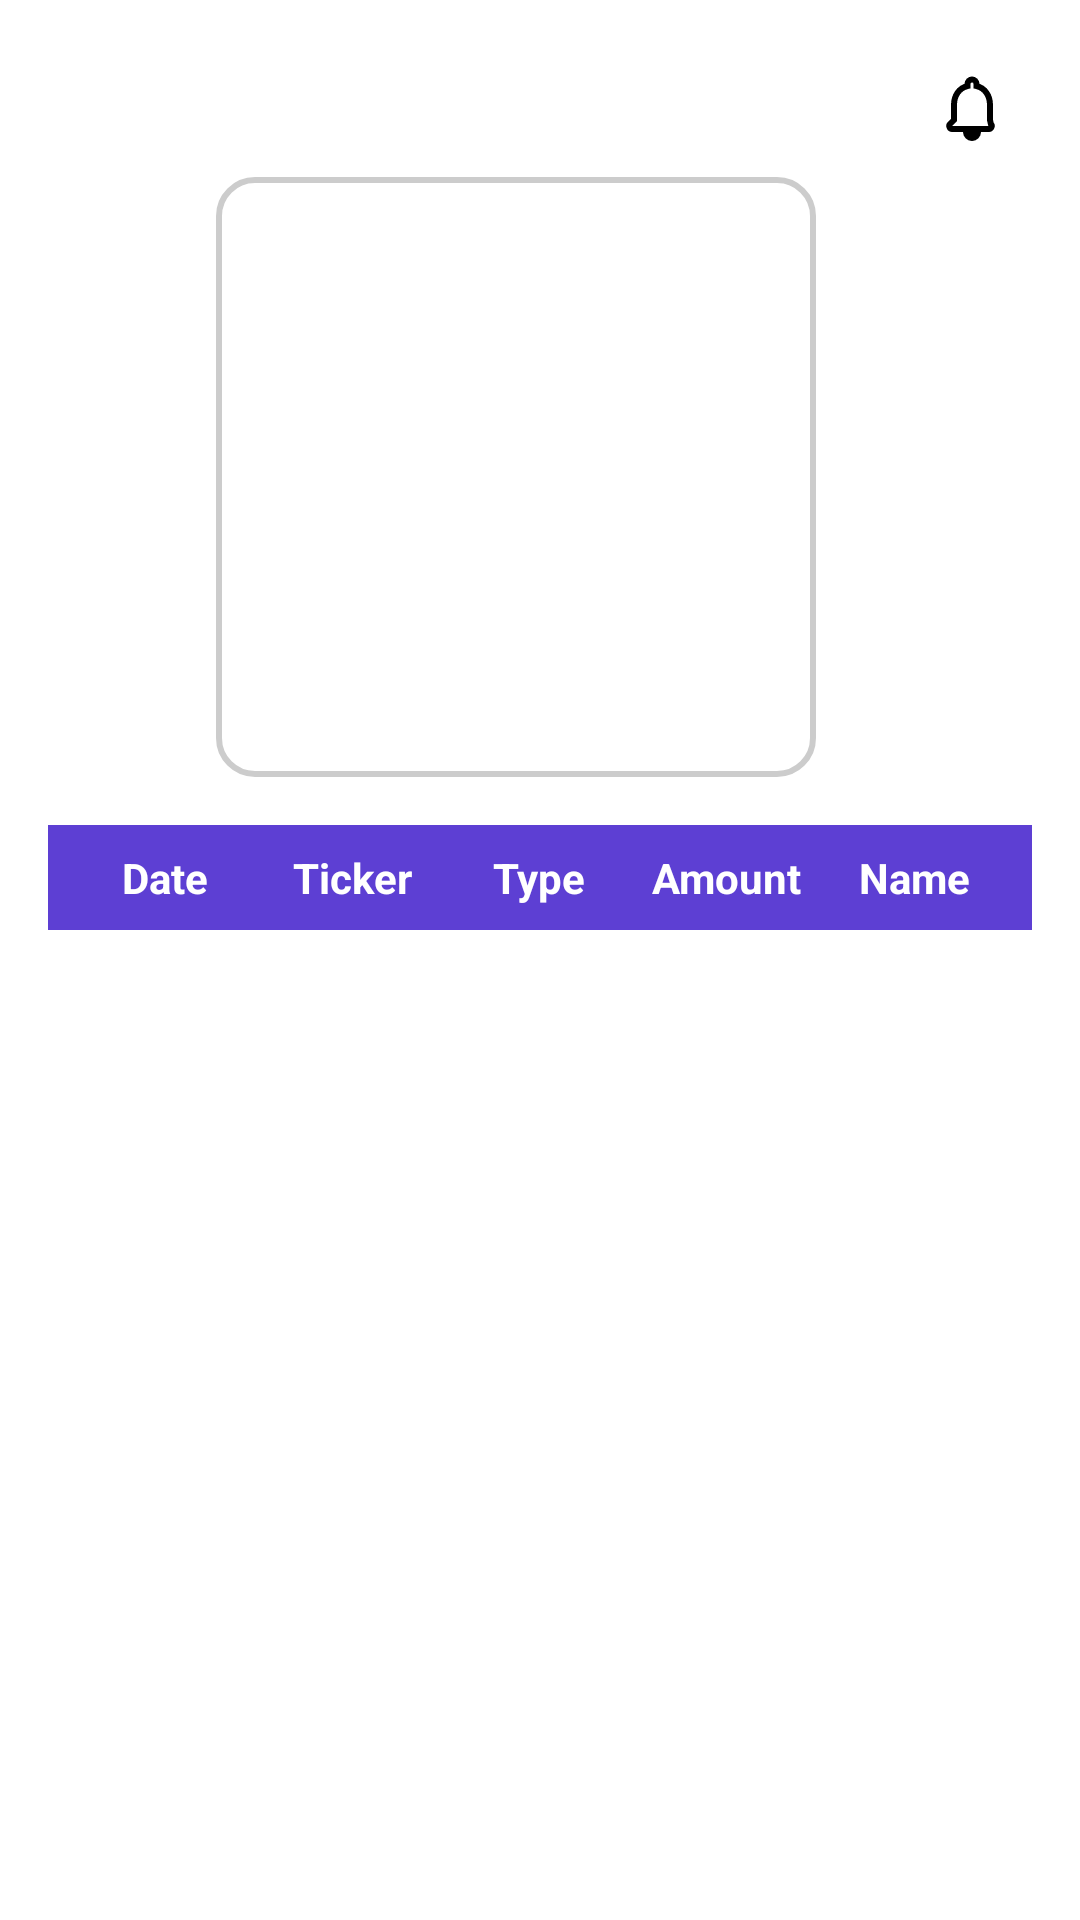

Write the Android layout XML for this screen, with the resource values it uses.
<!-- AndroidManifest.xml: application theme Theme.Stalk -->
<!-- res/layout/fragment_politician.xml -->
<?xml version="1.0" encoding="utf-8"?>
<ScrollView xmlns:android="http://schemas.android.com/apk/res/android"
    xmlns:app="http://schemas.android.com/apk/res-auto"
    xmlns:tools="http://schemas.android.com/tools"
    android:layout_width="match_parent"
    android:layout_height="match_parent"
    tools:context=".ui.politician.PoliticianFragment"
    android:padding="16dp">

    <androidx.constraintlayout.widget.ConstraintLayout
        android:layout_width="match_parent"
        android:layout_height="wrap_content">

        <TextView
            android:id="@+id/textViewPoliticianName"
            android:layout_width="0dp"
            android:layout_height="wrap_content"
            android:textSize="20sp"
            android:textStyle="bold"
            app:layout_constraintTop_toTopOf="parent"
            app:layout_constraintStart_toStartOf="parent"
            app:layout_constraintEnd_toEndOf="parent"
            app:layout_constraintHorizontal_bias="0.5"
            app:layout_constraintVertical_bias="0.0" />

        <ImageView
            android:id="@+id/politician_picture"
            android:layout_width="200dp"
            android:layout_height="200dp"
            android:layout_marginTop="16dp"
            android:layout_marginEnd="16dp"
            android:padding="8dp"
            android:background="@drawable/image_background"
            android:scaleType="centerCrop"
            app:layout_constraintEnd_toEndOf="parent"
            app:layout_constraintStart_toStartOf="parent"
            app:layout_constraintTop_toBottomOf="@id/textViewPoliticianName" />

        <ImageButton
            android:id="@+id/notification_bell"
            android:layout_width="wrap_content"
            android:layout_height="wrap_content"
            android:background="?android:attr/selectableItemBackground"
            android:contentDescription="@string/title_notifications"
            android:padding="8dp"
            android:src="@drawable/ic_bell_off"
            app:layout_constraintEnd_toEndOf="parent"
            app:layout_constraintTop_toTopOf="parent" />

        
        <LinearLayout
            android:id="@+id/columnHeaders"
            android:layout_width="0dp"
            android:layout_height="wrap_content"
            android:layout_marginTop="16dp"
            android:orientation="horizontal"
            android:padding="8dp"
            android:background="#5D3FD3"
            app:layout_constraintTop_toBottomOf="@id/politician_picture"
            app:layout_constraintStart_toStartOf="parent"
            app:layout_constraintEnd_toEndOf="parent">

            <TextView
                android:layout_width="0dp"
                android:layout_height="wrap_content"
                android:layout_weight="1"
                android:text="@string/date"
                android:textColor="@color/white"
                android:textStyle="bold"
                android:gravity="center" />

            <TextView
                android:layout_width="0dp"
                android:layout_height="wrap_content"
                android:layout_weight="1"
                android:text="@string/ticker"
                android:textColor="@color/white"
                android:textStyle="bold"
                android:gravity="center" />

            <TextView
                android:layout_width="0dp"
                android:layout_height="wrap_content"
                android:layout_weight="1"
                android:text="@string/type"
                android:textColor="@color/white"
                android:textStyle="bold"
                android:gravity="center" />

            <TextView
                android:layout_width="0dp"
                android:layout_height="wrap_content"
                android:layout_weight="1"
                android:text="@string/amount"
                android:textColor="@color/white"
                android:textStyle="bold"
                android:gravity="center" />

            <TextView
                android:layout_width="0dp"
                android:layout_height="wrap_content"
                android:layout_weight="1"
                android:text="@string/name"
                android:textColor="@color/white"
                android:textStyle="bold"
                android:gravity="center" />
        </LinearLayout>

        <androidx.recyclerview.widget.RecyclerView
            android:id="@+id/trade_history_recyclerview"
            android:layout_width="0dp"
            android:layout_height="wrap_content"
            app:layout_constraintTop_toBottomOf="@id/columnHeaders"
            app:layout_constraintStart_toStartOf="parent"
            app:layout_constraintEnd_toEndOf="parent"
            app:layout_constraintBottom_toBottomOf="parent"
            android:layout_marginTop="8dp"/>
    </androidx.constraintlayout.widget.ConstraintLayout>
</ScrollView>
<!-- resources referenced by this layout -->
<resources>
  <color name="white">#FFFFFFFF</color>
  <!-- drawable ic_bell_off (drawable) -->
  <vector xmlns:android="http://schemas.android.com/apk/res/android"
      android:width="24dp"
      android:height="24dp"
      android:viewportWidth="24"
      android:viewportHeight="24">
      <path
          android:fillColor="@android:color/transparent"
          android:strokeColor="#000000"
          android:strokeWidth="2"
          android:pathData="M12,22c1.1,0 2,-0.9 2,-2h-4c0,1.1 0.9,2 2,2zm6,-6v-5c0,-3.07 -1.63,-5.64 -4.5,-6.32V4c0,-0.83 -0.67,-1.5 -1.5,-1.5S10.5,3.17 10.5,4v0.68C7.63,5.36 6,7.92 6,11v5l-1.29,1.29c-0.63,0.63 -0.19,1.71 0.7,1.71h12.17c0.89,0 1.33,-1.08 0.7,-1.71L18,16z" />
  </vector>
  <!-- drawable image_background (drawable) -->
  <?xml version="1.0" encoding="utf-8"?>
  <layer-list xmlns:android="http://schemas.android.com/apk/res/android">
      <item>
          <shape android:shape="rectangle">
              <solid android:color="@android:color/white" />
              <corners android:radius="12dp" />
              <stroke
                  android:width="2dp"
                  android:color="#CCCCCC" />
          </shape>
      </item>
      <item android:top="8dp" android:left="8dp" android:right="8dp" android:bottom="8dp">
          <shape android:shape="rectangle">
              <solid android:color="@android:color/transparent" />
          </shape>
      </item>
  </layer-list>
  <string name="amount">Amount</string>
  <string name="date">Date</string>
  <string name="name">Name</string>
  <string name="ticker">Ticker</string>
  <string name="title_notifications">Notifications</string>
  <string name="type">Type</string>
  <style name="Theme.Stalk" parent="Theme.MaterialComponents.DayNight.DarkActionBar">
          
          <item name="colorPrimary">@color/purple_500</item>
          <item name="colorPrimaryVariant">@color/purple_700</item>
          <item name="colorOnPrimary">@color/white</item>
          
          <item name="colorSecondary">@color/teal_200</item>
          <item name="colorSecondaryVariant">@color/teal_700</item>
          <item name="colorOnSecondary">@color/black</item>
          
          <item name="android:statusBarColor">?attr/colorPrimaryVariant</item>
          
      </style>
  <color name="purple_500">#FF6200EE</color>
  <color name="purple_700">#FF3700B3</color>
  <color name="teal_200">#FF03DAC5</color>
  <color name="teal_700">#FF018786</color>
  <color name="black">#FF000000</color>
</resources>
